Run: headless pygame with SDL's dummy video driver; simulated clock (each Clock.tick advances the game by its frame time, no real sleeping); random seed 0; keys injected as events and as key.get_pressed() state; no mouse input.
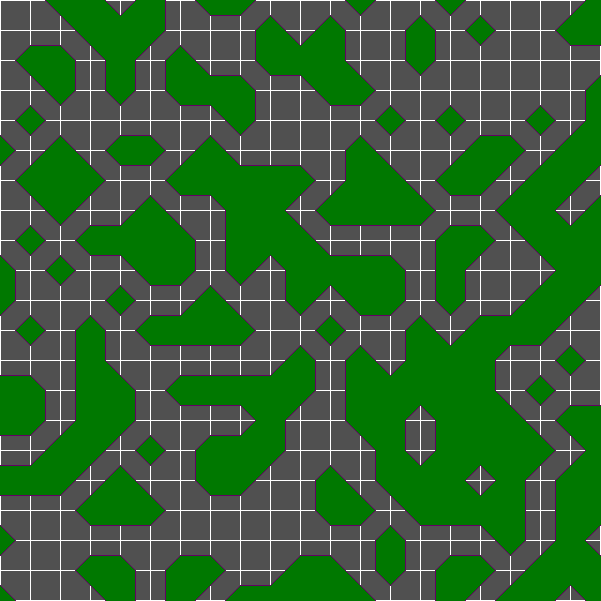
Frame 1 of 4 · flips 1–60 · no input
Frame 2 of 4 · flips 61–180 · tapped SPACE, RETURN · held RIGHT (→), D · screen unchanged from frame 1, image omitted
Frame 3 of 4 · flips 181–300 · held DOWN (↓), S · screen unchanged from frame 2, image omitted
Frame 4 of 4 · flips 301–420 · held LEFT (←), A, UP (↑), W · screen unchanged from frame 3, image omitted

The pygame program that drew these frames:

"""
Created on Sun 26 Jul 17:28 2020
Finished on Thu 30 Jul 14:00 2020
@author: Cpt.Ender

Notes: Add noise function for the values of
       points instead of using the random lib
                                                """
import pygame
from random import random as rand

pygame.init()
width = 600
height = 600
pygame.display.set_caption("Marching Squares.py")
scrn = pygame.display.set_mode((width + 1, height + 1))
pygame.mouse.set_visible(True)
clock = pygame.time.Clock()
black = [0] * 3
white = [255] * 3
gray = [80] * 3
purple = (100, 0, 100)
fill_colour = (0, 120, 0)  # filling colour
rez = 21  # number of points in each row an column
sqr_w = width // (rez - 1)  # width of each square


class point:
    def __init__(self, i_, j_):
        self.i = j_
        self.j = i_
        self.x = i_ * sqr_w
        self.y = j_ * sqr_w
        self.value = round(rand())  # Change to noise function

    def draw(self):
        # r = 5  # radius
        if self.value == 0:
            pygame.draw.polygon(scrn, fill_colour, [[self.x, self.y + sqr_w // 2],
                                                    [self.x + sqr_w // 2, self.y],
                                                    [self.x, self.y - sqr_w // 2],
                                                    [self.x - sqr_w // 2, self.y],
                                                    [self.x, self.y + sqr_w // 2]], 0)
            # pygame.draw.circle(scrn, black, [self.x, self.y], r)
        else:
            # pygame.draw.circle(scrn, white, [self.x, self.y], r)
            pass


class square:
    def __init__(self, p1: point, p2: point, p3: point, p4: point):
        self.c1 = p1  # coordinates of upper left corner
        self.c2 = p2  # coordinates of upper right corner
        self.c3 = p3  # coordinates of lower right corner
        self.c4 = p4  # coordinates of lower left corner
        self.corner_list = [self.c1, self.c2, self.c3, self.c4]
        self.a = [(p1.x + p2.x) // 2, p1.y]  # midpoint between c1 and c2
        self.b = [p2.x, (p2.y + p3.y) // 2]  # midpoint between c2 and c3
        self.c = [(p3.x + p4.x) // 2, p3.y]  # midpoint between c3 and c4
        self.d = [p4.x, (p1.y + p4.y) // 2]  # midpoint between c1 and c4
        self.values = [c.value for c in self.corner_list]  # The 4 values of the corners
        # Values of the midpoints (average between the two corners)
        self.a_v = (p1.value + p2.value) / 2
        self.b_v = (p2.value + p3.value) / 2
        self.c_v = (p3.value + p4.value) / 2
        self.d_v = (p4.value + p1.value) / 2
        self.mid_values = [self.a_v, self.b_v, self.c_v, self.d_v]
        self.mid_list = [self.a, self.b, self.c, self.d]

    def draw(self):
        # Filling the space between midpoints with colour
        temp = self.values[:]
        temp.sort()
        if temp[2] == 0:  # if 3 or more corners are 0 (black)
            pygame.draw.polygon(scrn, fill_colour, [self.a, self.b,
                                                    self.c, self.d, self.a])

        # Drawing the connections and filling the space between midpoints with value of 0.5
        if self.mid_values.count(0.5) == 2:
            # finding the positions of the midpoints with value 0.5
            [i_1, i_2] = duplicates(self.mid_values, 0.5)
            point_1 = self.mid_list[i_1]
            point_2 = self.mid_list[i_2]
            if self.mid_values.count(0) == 1:
                # finding the position of the midpoint with value 1
                [i_0] = duplicates(self.mid_values, 0)
                point_0 = self.mid_list[i_0]
                pygame.draw.polygon(scrn, fill_colour, [point_0, point_1, point_2, point_0])
            pygame.draw.line(scrn, purple, point_1, point_2)
        elif self.mid_values.count(0.5) == 4:
            # pygame.draw.polygon(scrn, fill_colour, [self.a, self.b,
            #                                         self.c, self.d, self.a])

            # If the upper left corner value is 0
            if self.values[0] == 0:
                pygame.draw.aaline(scrn, purple, self.a, self.d)
                pygame.draw.aaline(scrn, purple, self.b, self.c)
            else:
                pygame.draw.aaline(scrn, purple, self.a, self.b)
                pygame.draw.aaline(scrn, purple, self.c, self.d)


def duplicates(lst, item):
    return [i_ for i_, x in enumerate(lst) if x == item]


def running():
    for event in pygame.event.get():
        if event.type == pygame.QUIT:
            return False
        if event.type == pygame.KEYDOWN:
            if event.key == pygame.K_ESCAPE:
                return False
    return True


def draw(points, squares):
    scrn.fill(gray)  # Background Colour
    # Grid lines
    for i in range(rez + 1):
        pygame.draw.line(scrn, white, [i * sqr_w, 0], [i * sqr_w, height])
        pygame.draw.line(scrn, white, [0, i * sqr_w], [width, i * sqr_w])
    for p in points:
        p.draw()
    for sq in squares:
        sq.draw()
    pygame.display.update()


def init():
    squares = []  # A list of all the squares
    points = []  # A list of all the points
    for i in range(rez):
        for j in range(rez):
            points.append(point(j, i))

    for i in range(rez - 1):
        for j in range(rez - 1):
            squares.append(square(points[i * rez + j], points[i * rez + j + 1],
                                  points[i * rez + j + 1 + rez], points[i * rez + j + rez]))
    return points, squares


if __name__ == '__main__':
    Points, Squares = init()
    while running():
        draw(Points, Squares)
        if pygame.key.get_pressed()[pygame.K_r]:
            Points, Squares = init()
            pygame.time.wait(300)
    pygame.quit()
